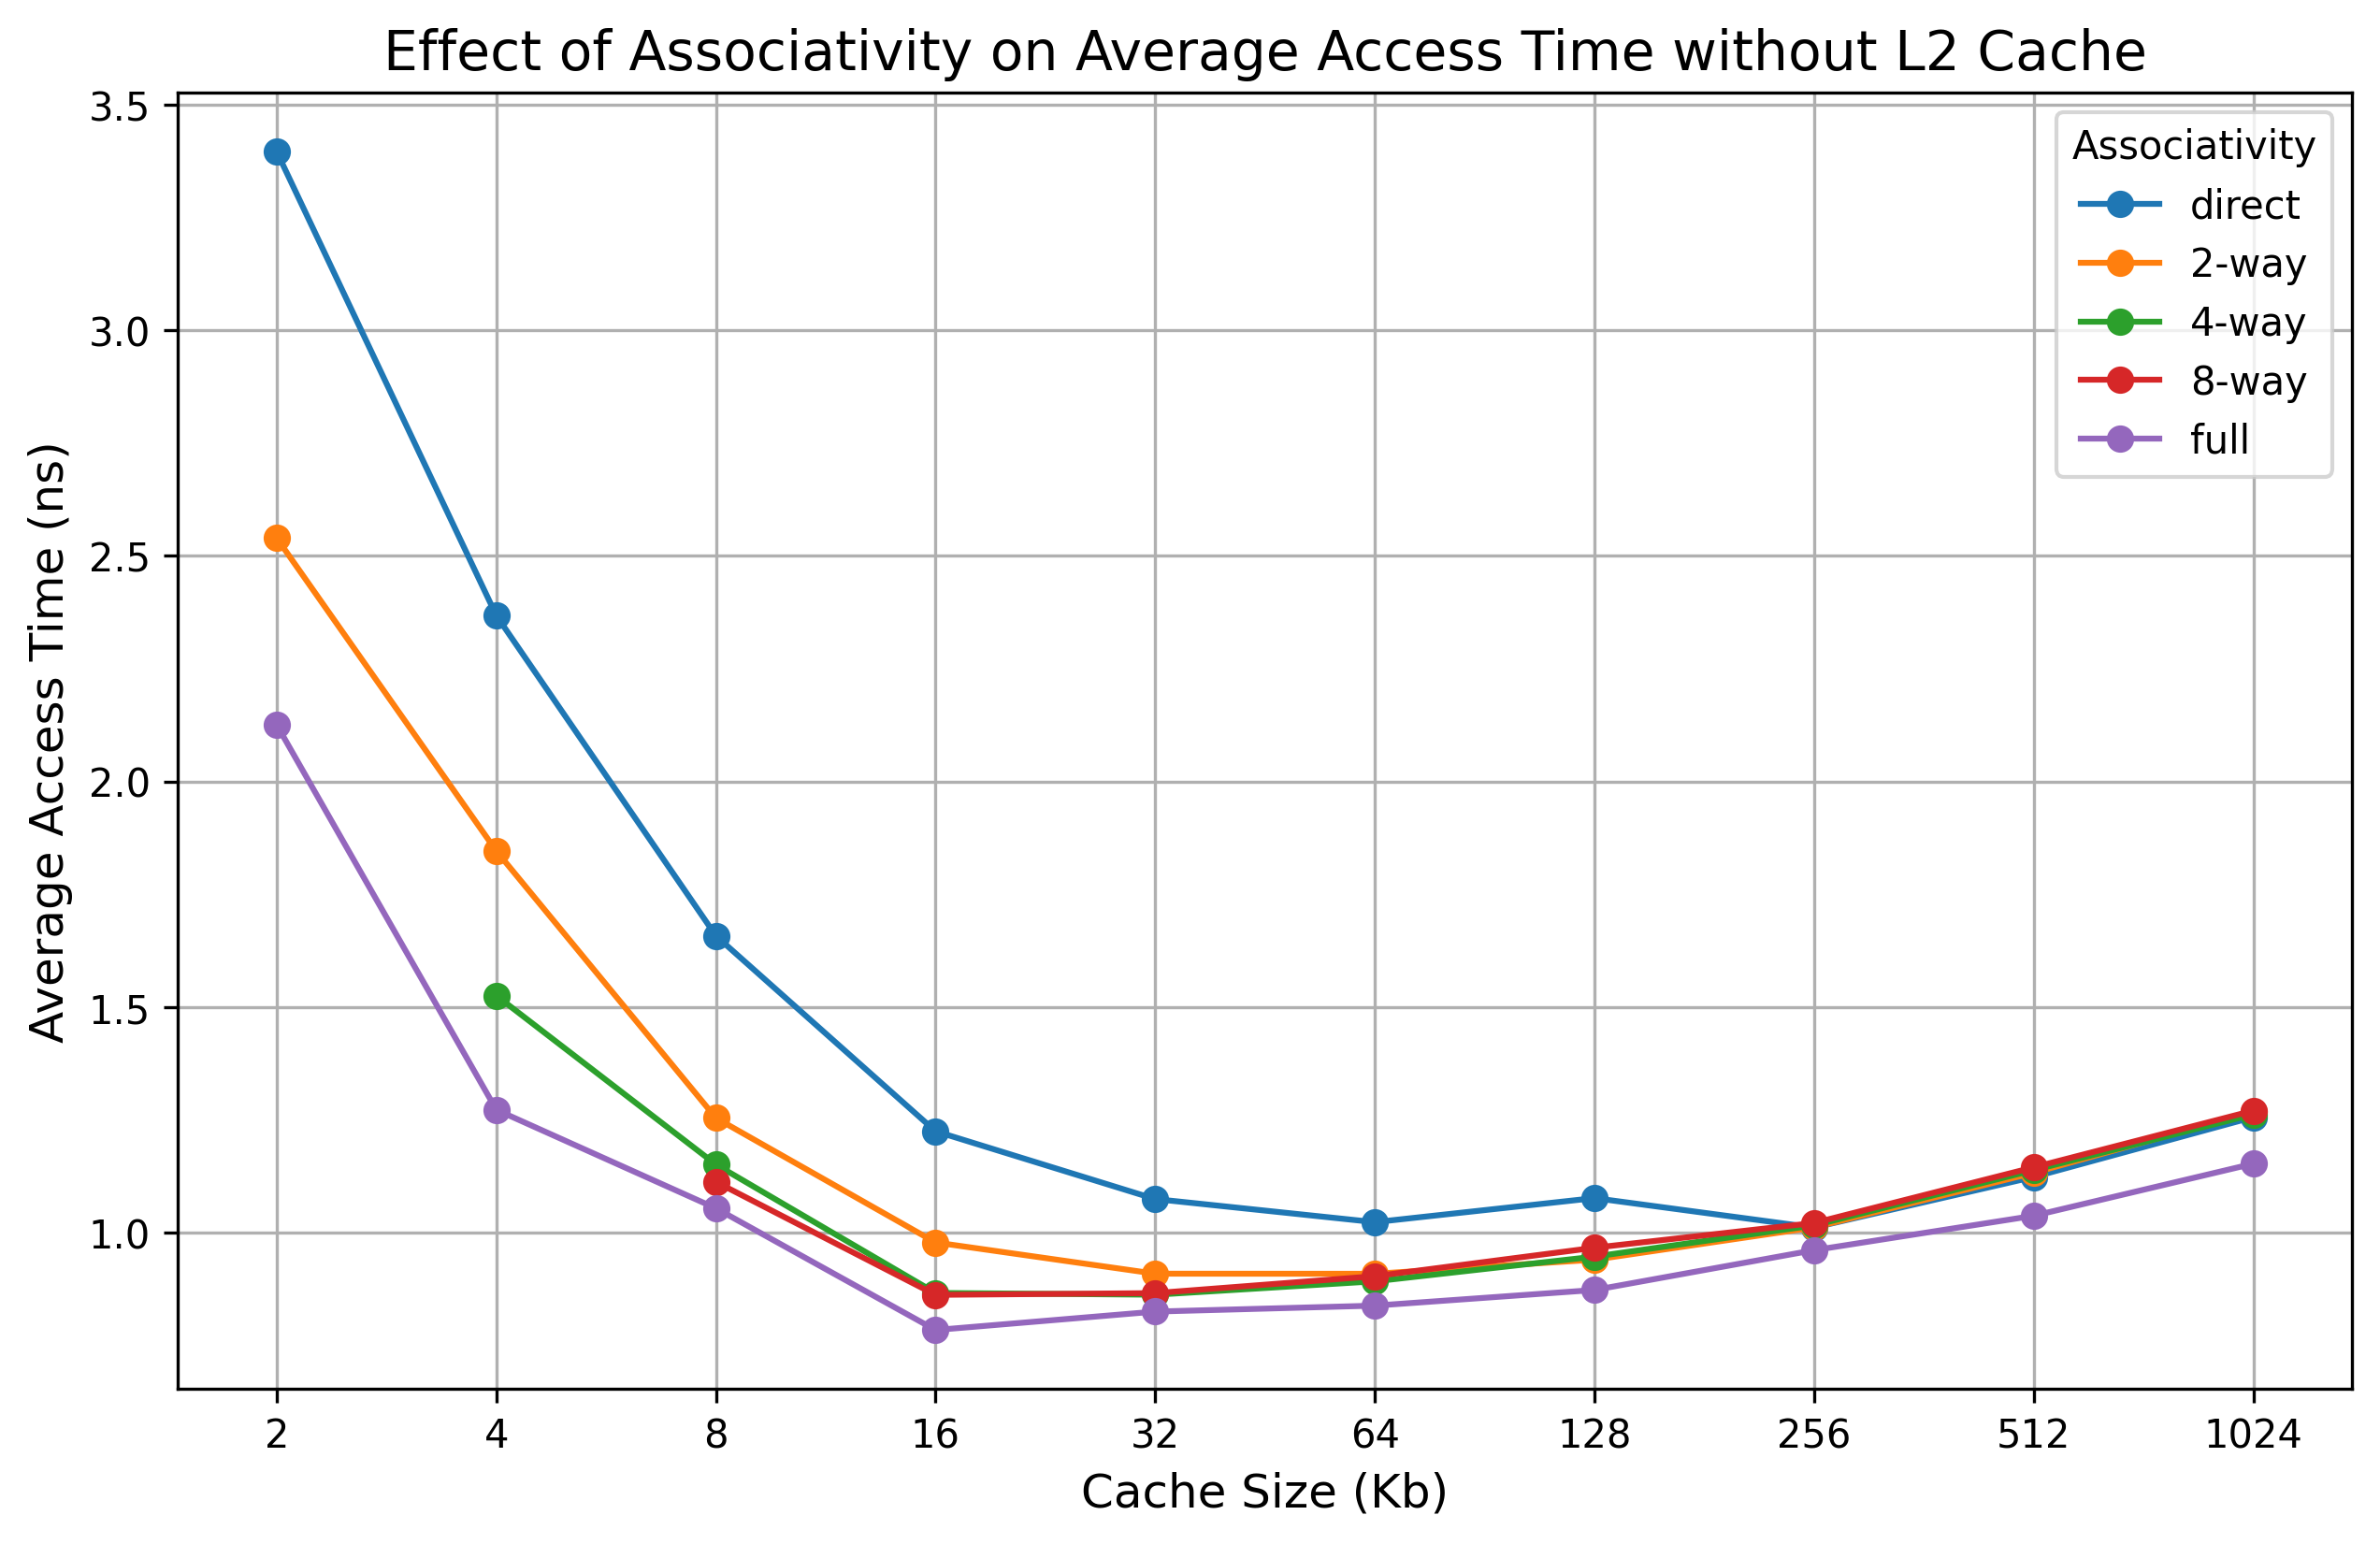

Generate this figure with Python:
import pandas as pd
import numpy as np
import matplotlib.pyplot as plt

# Function to read the CSV file and plot lines
def plot_csv_data(file_name):
    # Read the CSV file into a pandas DataFrame
    data = pd.read_csv(file_name)
    
    # Plot each column in the DataFrame (excluding the 'size' column)
    plt.figure(figsize=(10, 6))
    
    for column in data.columns[1:]:
        plt.plot(np.log2(data['size']/1024), (data[column]), marker='o', label=column)
    
    # Adding labels and title
    plt.xlabel('Cache Size (KB)', fontsize=12)
    plt.ylabel('Average Access Time (ns)', fontsize=12)
    plt.title('Effect of Associativity on Average Access Time without L2 Cache', fontsize=14)
    plt.grid(True)
    plt.legend(title='Associativity', fontsize=10)


    # Custom xticks
    xtick_labels = data['size'] / 1024  # Cache size in KB
    xtick_positions = np.log2(xtick_labels)  # Corresponding positions in log2 scale

    plt.xticks(ticks=xtick_positions, labels=xtick_labels.astype(int), fontsize=10)
    
    
    # Save the plot to a file
    plt.savefig('fig2.png', dpi=300, bbox_inches='tight')
    
    # Show the plot
    plt.show()

# Call the function with the CSV file name
plot_csv_data('data.csv', dpi=300)
